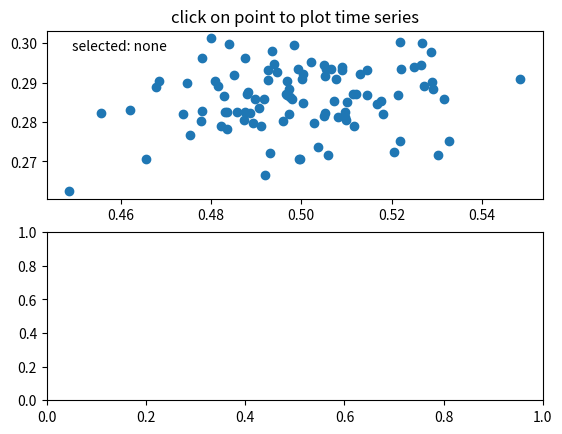

Write the Python code that produced this figure.
import numpy as np


class PointBrowser:
    """
    Click on a point to select and highlight it -- the data that
    generated the point will be shown in the lower axes.  Use the 'n'
    and 'p' keys to browse through the next and previous points
    """
    def __init__(self):
        self.lastind = 0

        self.text = ax.text(0.05, 0.95, 'selected: none',
                            transform=ax.transAxes, va='top')
        self.selected,  = ax.plot([xs[0]], [ys[0]], 'o', ms=12, alpha=0.4,
                                  color='yellow', visible=False)

    def onpress(self, event):
        if self.lastind is None: return
        if event.key not in ('n', 'p'): return
        if event.key=='n': inc = 1
        else:  inc = -1


        self.lastind += inc
        self.lastind = np.clip(self.lastind, 0, len(xs)-1)
        self.update()

    def onpick(self, event):

       if event.artist!=line: return True

       N = len(event.ind)
       if not N: return True

       # the click locations
       x = event.mouseevent.xdata
       y = event.mouseevent.ydata


       distances = np.hypot(x-xs[event.ind], y-ys[event.ind])
       indmin = distances.argmin()
       dataind = event.ind[indmin]

       self.lastind = dataind
       self.update()

    def update(self):
        if self.lastind is None: return

        dataind = self.lastind

        ax2.cla()
        ax2.plot(X[dataind])

        ax2.text(0.05, 0.9, 'mu=%1.3f\nsigma=%1.3f'%(xs[dataind], ys[dataind]),
                 transform=ax2.transAxes, va='top')
        ax2.set_ylim(-0.5, 1.5)
        self.selected.set_visible(True)
        self.selected.set_data(xs[dataind], ys[dataind])

        self.text.set_text('selected: %d'%dataind)
        fig.canvas.draw()


if __name__ == '__main__':
    import matplotlib.pyplot as plt

    X = np.random.rand(100, 200)
    xs = np.mean(X, axis=1)
    ys = np.std(X, axis=1)

    fig, (ax, ax2) = plt.subplots(2, 1)
    ax.set_title('click on point to plot time series')
    line, = ax.plot(xs, ys, 'o', picker=5)  # 5 points tolerance

    browser = PointBrowser()

    fig.canvas.mpl_connect('pick_event', browser.onpick)
    fig.canvas.mpl_connect('key_press_event', browser.onpress)

    plt.show()